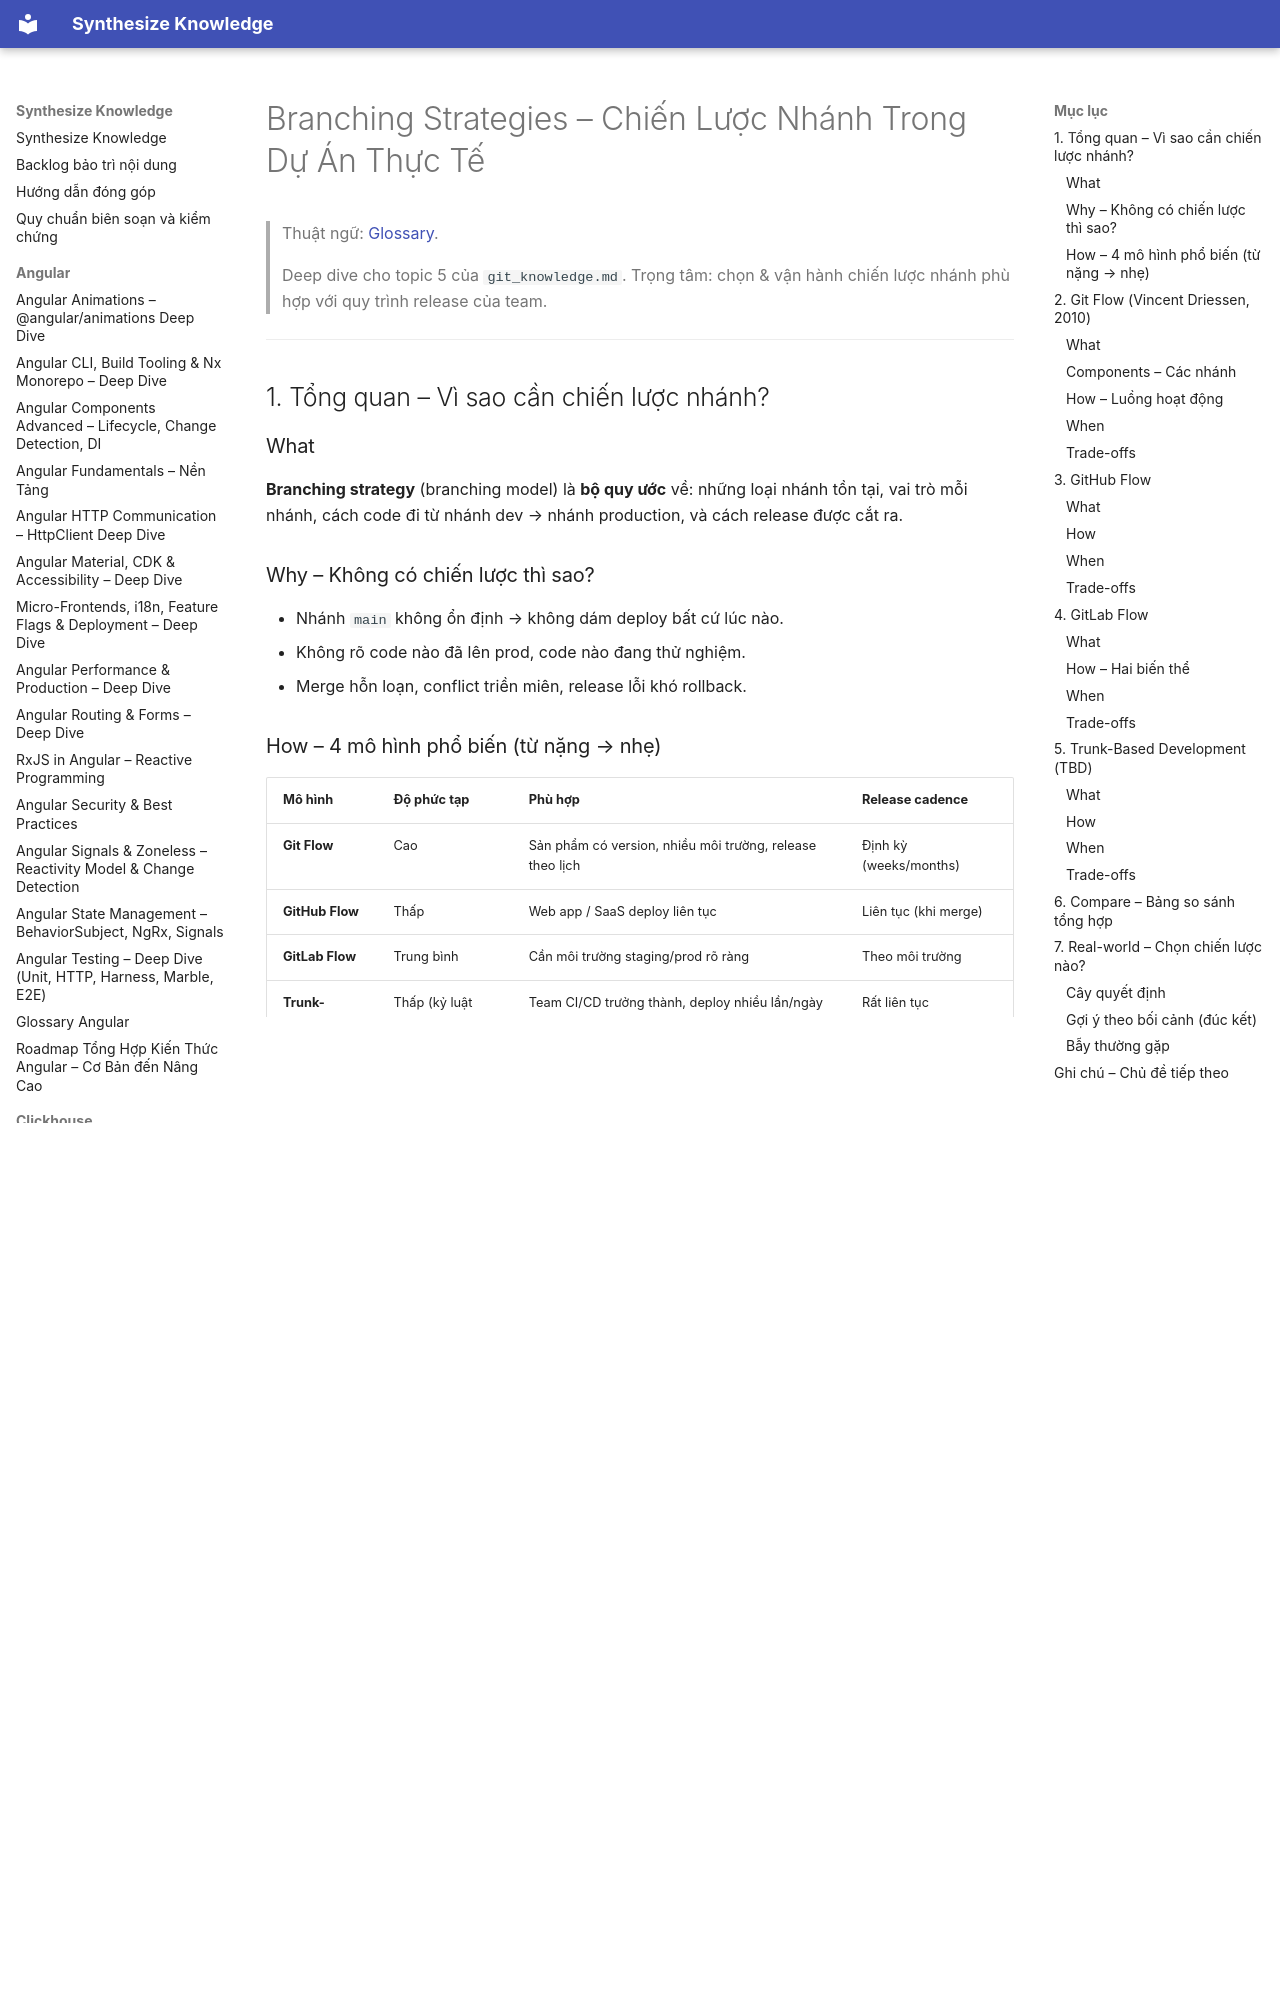

repository: hieutran2811/synthesize_knowledge · page: git/workflow/branching_strategies/index.html · generator: mkdocs

---
title: "Branching Strategies – Chiến Lược Nhánh Trong Dự Án Thực Tế"
topic: git
level: mixed
review_status: needs_review
content_updated: null
last_verified: null
version_scope: "unspecified"
source_count: 0
---
# Branching Strategies – Chiến Lược Nhánh Trong Dự Án Thực Tế

> Thuật ngữ: [Glossary](../glossary.md).

> Deep dive cho topic 5 của `git_knowledge.md`. Trọng tâm: chọn & vận hành chiến lược nhánh phù hợp với quy trình release của team.

---

## 1. Tổng quan – Vì sao cần chiến lược nhánh?

### What
**Branching strategy** (branching model) là **bộ quy ước** về: những loại nhánh tồn tại, vai trò mỗi nhánh, cách code đi từ nhánh dev → nhánh production, và cách release được cắt ra.

### Why – Không có chiến lược thì sao?
- Nhánh `main` không ổn định → không dám deploy bất cứ lúc nào.
- Không rõ code nào đã lên prod, code nào đang thử nghiệm.
- Merge hỗn loạn, conflict triền miên, release lỗi khó rollback.

### How – 4 mô hình phổ biến (từ nặng → nhẹ)
| Mô hình | Độ phức tạp | Phù hợp | Release cadence |
|---------|-------------|---------|-----------------|
| **Git Flow** | Cao | Sản phẩm có version, nhiều môi trường, release theo lịch | Định kỳ (weeks/months) |
| **GitHub Flow** | Thấp | Web app / SaaS deploy liên tục | Liên tục (khi merge) |
| **GitLab Flow** | Trung bình | Cần môi trường staging/prod rõ ràng | Theo môi trường |
| **Trunk-Based** | Thấp (kỷ luật cao) | Team CI/CD trưởng thành, deploy nhiều lần/ngày | Rất liên tục |

---

## 2. Git Flow (Vincent Driessen, 2010)

### What
Mô hình **hai nhánh dài hạn** + ba loại nhánh tạm, thiết kế cho sản phẩm phát hành theo version.

### Components – Các nhánh
| Nhánh | Loại | Vai trò |
|-------|------|---------|
| `main` (`master`) | Dài hạn | Chỉ chứa code **đã release**, mỗi commit ~ 1 tag version |
| `develop` | Dài hạn | Tích hợp mọi tính năng cho lần release tiếp theo |
| `feature/*` | Tạm | Phát triển tính năng, nhánh ra từ `develop`, merge lại `develop` |
| `release/*` | Tạm | Ổn định hóa trước phát hành (fix bug, bump version), từ `develop` |
| `hotfix/*` | Tạm | Vá lỗi khẩn production, nhánh ra từ `main` |
